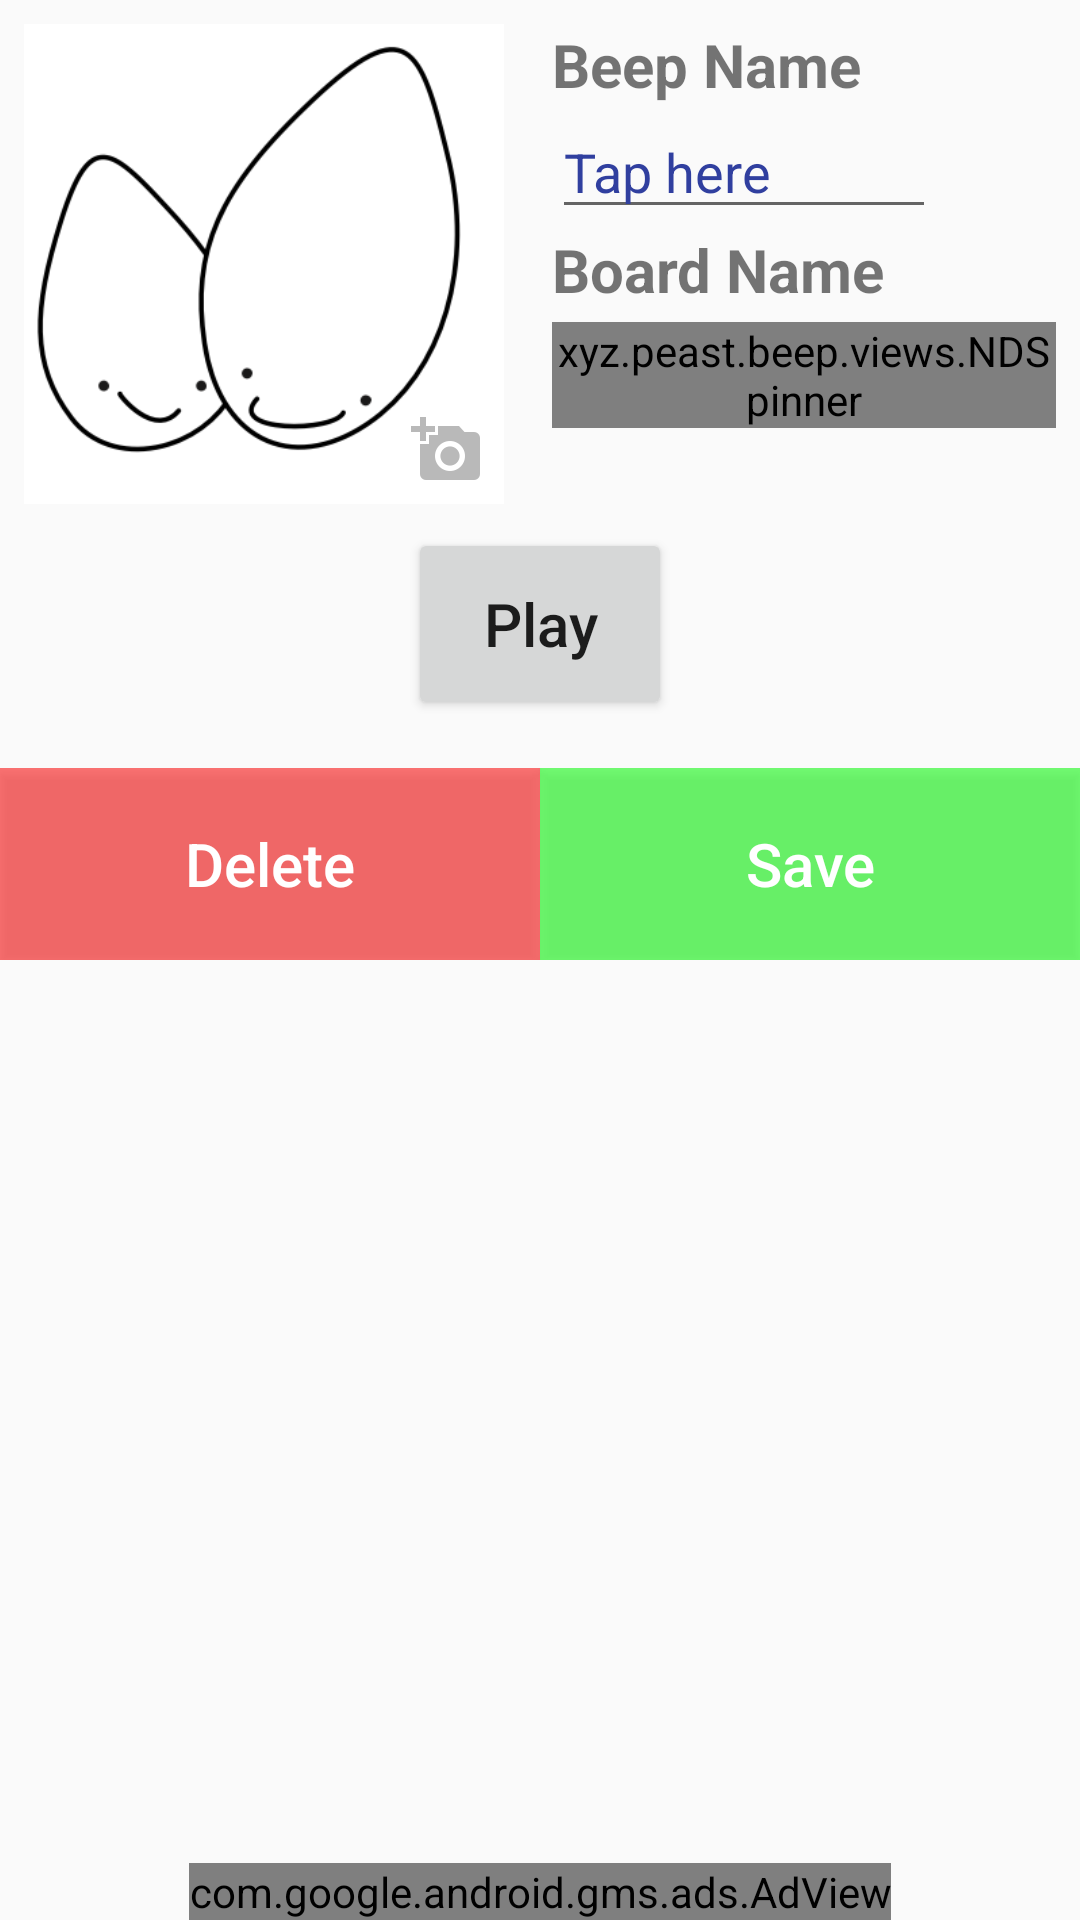

Android layout source for this screen:
<!-- AndroidManifest.xml: application theme AppTheme -->
<!-- res/layout/fragment_save.xml -->
<?xml version="1.0" encoding="utf-8"?>
<RelativeLayout xmlns:android="http://schemas.android.com/apk/res/android"
    xmlns:ads="http://schemas.android.com/apk/res-auto"
    xmlns:app="http://schemas.android.com/apk/res-auto"
    xmlns:tools="http://schemas.android.com/tools"
    android:id="@+id/activity_record"
    android:layout_width="match_parent"
    android:layout_height="match_parent"
    tools:context=".RecordActivity">
        <LinearLayout
            android:layout_width="match_parent"
            android:layout_height="wrap_content"
            android:orientation="horizontal"
            android:id="@+id/image_title_board_linearlayout"
            android:layout_margin="8dp">
            <FrameLayout
                android:layout_width="@dimen/image_size_save_activity"
                android:layout_height="@dimen/image_size_save_activity"
                android:layout_marginRight="16dp"
                android:layout_marginEnd="16dp">
                <ImageView
                    android:layout_width="wrap_content"
                    android:layout_height="wrap_content"
                    android:src="@drawable/beep_item_temp"
                    android:id="@+id/beep_image"
                    android:scaleType="centerCrop"
                    android:contentDescription="@string/beep_image_edit_content_description"/>
                <ImageView
                    android:layout_width="wrap_content"
                    android:layout_height="wrap_content"
                    android:src="@drawable/ic_add_a_photo_gray_24dp"
                    android:layout_gravity="bottom|right"
                    android:layout_marginBottom="8dp"
                    android:layout_marginRight="8dp"
                    android:layout_marginEnd="8dp"
                    android:alpha="0.7" />
            </FrameLayout>
            <LinearLayout
                android:layout_width="match_parent"
                android:layout_height="wrap_content"
                android:orientation="vertical">
                <TextView
                    android:layout_width="wrap_content"
                    android:layout_height="wrap_content"
                    android:text="@string/title_selection_textview"
                    android:textSize="@dimen/save_fragment_label_size"
                    android:textStyle="bold"/>
                <EditText
                    android:layout_width="match_parent"
                    android:layout_height="wrap_content"
                    android:maxLines="1"
                    android:maxLength="@integer/max_beep_size"
                    android:layout_marginRight="40dp"
                    android:layout_marginEnd="40dp"
                    android:id="@+id/beep_name_edittext"
                    android:singleLine="true"
                    android:selectAllOnFocus="true"
                    android:focusableInTouchMode="false"
                    android:hint="@string/edittext_hint_text"
                    android:textColorHint="@color/colorPrimaryDark"
                    android:inputType="textNoSuggestions"/>
                <TextView
                    android:layout_width="wrap_content"
                    android:layout_height="wrap_content"
                    android:text="@string/board_selection_textview"
                    android:textSize="@dimen/save_fragment_label_size"
                    android:textStyle="bold"
                    android:layout_marginBottom="4dp" />
                <xyz.peast.beep.views.NDSpinner
                    android:layout_width="match_parent"
                    android:layout_height="wrap_content"
                    android:id="@+id/board_name_spinner"
                    android:background="@drawable/spinner_bg"
                    android:drawableRight="@drawable/ic_forward_white_48dp">
                </xyz.peast.beep.views.NDSpinner>
            </LinearLayout>
        </LinearLayout>
    <Button
        android:layout_width="wrap_content"
        android:layout_height="64dp"
        android:text="Play"
        android:id="@+id/replay_button"
        android:layout_below="@+id/image_title_board_linearlayout"

        android:layout_marginBottom="16dp"
        android:drawableLeft="@drawable/ic_play_arrow_black_48dp"
        android:drawableStart="@drawable/ic_play_arrow_black_48dp"
        android:paddingLeft="@dimen/button_icon_padding_to_edge"
        android:paddingStart="@dimen/button_icon_padding_to_edge"
        android:paddingRight="@dimen/button_icon_padding_to_edge"
        android:paddingEnd="@dimen/button_icon_padding_to_edge"
        android:textSize="@dimen/button_text_size"
        android:textAllCaps="false"
        android:layout_centerHorizontal="true" />
    <LinearLayout
        android:layout_width="match_parent"
        android:layout_height="wrap_content"
        android:layout_below="@+id/replay_button"
        android:id="@+id/button_frame_layout"
        android:orientation="horizontal"
        android:gravity="center_horizontal">
        <Button
            android:layout_width="0dp"
            android:layout_height="64dp"
            android:id="@+id/delete_button"
            android:text="@string/delete_button_text"
            android:background="@color/recordButtonStopRecording"
            android:textSize="@dimen/button_text_size"
            android:textColor="@android:color/white"
            android:visibility="visible"
            android:layout_weight="1"
            android:textAllCaps="false"
            />
        <Button
            android:layout_width="0dp"
            android:layout_height="64dp"
            android:id="@+id/save_button"
            android:text="@string/save"
            android:textColor="@android:color/white"

            android:textSize="@dimen/button_text_size"
            android:background="@color/recordButtonStartRecording"
            android:visibility="visible"
            android:layout_weight="1"
            android:textAllCaps="false"
            />
    </LinearLayout>

    <com.google.android.gms.ads.AdView
        android:id="@+id/adview"
        android:layout_width="wrap_content"
        android:layout_height="wrap_content"
        android:layout_centerHorizontal="true"
        android:layout_alignParentBottom="true"
        ads:adSize="SMART_BANNER"
        ads:adUnitId="@string/banner_ad_unit_id">
    </com.google.android.gms.ads.AdView>
</RelativeLayout>
<!-- resources referenced by this layout -->
<resources>
  <color name="colorPrimaryDark">#303f9f</color>
  <color name="recordButtonStartRecording">#8800ff00</color>
  <color name="recordButtonStopRecording">#88ff0000</color>
  <dimen name="button_icon_padding_to_edge">16dp</dimen>
  <dimen name="button_text_size">20sp</dimen>
  <dimen name="image_size_save_activity">160dp</dimen>
  <dimen name="save_fragment_label_size">20sp</dimen>
  <!-- drawable beep_item_temp: png bitmap (drawable, 22360 bytes) -->
  <!-- drawable ic_add_a_photo_gray_24dp: png bitmap (drawable-hdpi, 834 bytes) -->
  <!-- drawable spinner_bg (drawable) -->
  <selector xmlns:android="http://schemas.android.com/apk/res/android">
  <item><layer-list>
      <item>
  <shape xmlns:android="http://schemas.android.com/apk/res/android"
      android:shape="rectangle">
  
      <solid android:color="@android:color/white" />
  
      <corners android:radius="6dip" />
  
      <stroke
          android:color="@color/colorPrimary"
          android:width="2dp" />
  </shape>
  
      </item>
      <item>
      <bitmap android:gravity="right" android:src="@drawable/ic_arrow_drop_down_black_48dp" />
          <padding android:right="8dp"  />
      </item>
      </layer-list>
  </item>
  </selector>
  <integer name="max_beep_size">12</integer>
  <string name="beep_image_edit_content_description">This is image that represents this beep. Click here to change</string>
  <string name="board_selection_textview">Board Name</string>
  <string name="delete_button_text">Delete</string>
  <string name="edittext_hint_text">Tap here</string>
  <string name="save">Save</string>
  <string name="title_selection_textview">Beep Name</string>
  <style name="AppTheme" parent="Theme.AppCompat.Light.DarkActionBar">
          
          <item name="colorPrimary">@color/colorPrimary</item>
          <item name="colorPrimaryDark">@color/colorPrimaryDark</item>
          <item name="colorAccent">@color/colorAccent</item>
      </style>
  <color name="colorPrimary">#3F51B5</color>
  <color name="colorAccent">#FF6666</color>
</resources>
